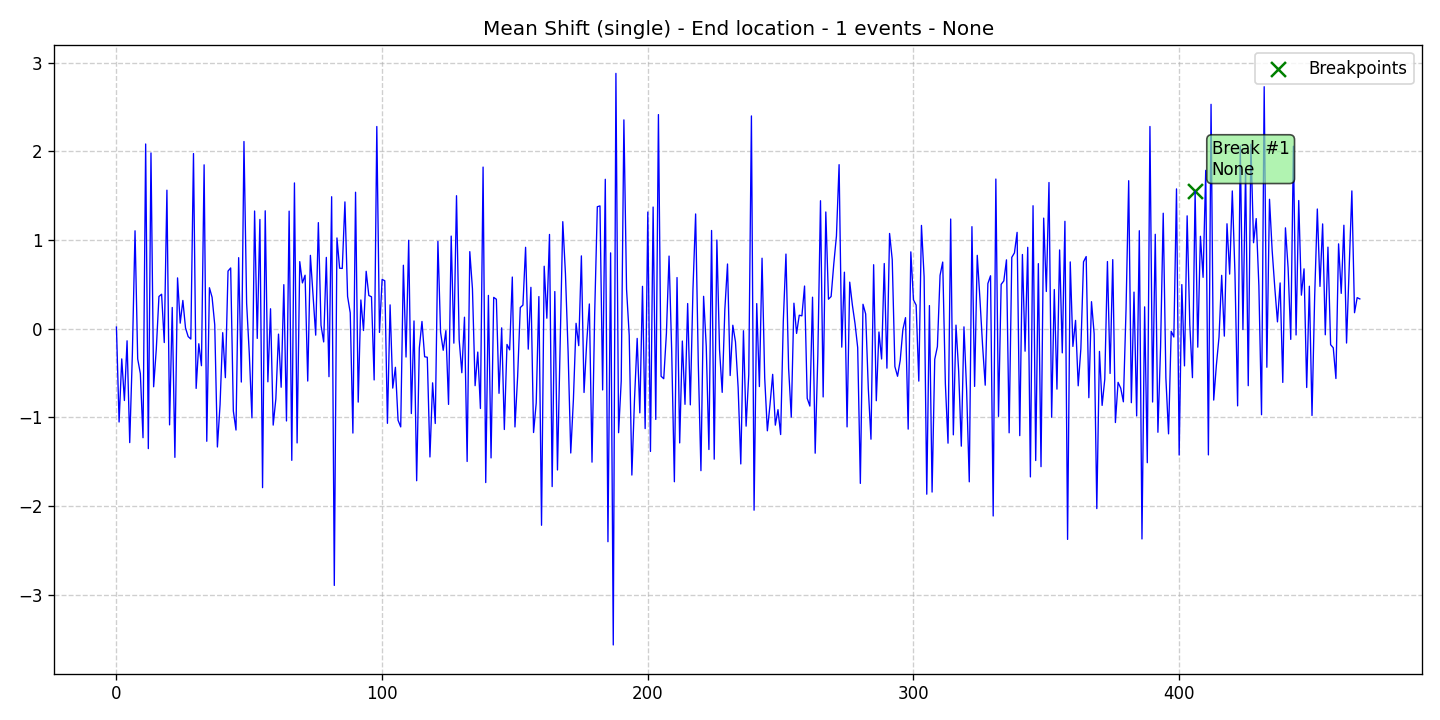

Data behind this chart, as committed beside it:
data, stationary, det_lin_up, det_lin_down, det_quad, det_cubic, det_exp, det_damped, stoc_trend, volatility, single_seas, multiple_seas, point_anom_single, point_anom_multi, collect_anom, context_anom, mean_shift, var_shift, trend_shift, date, is_break, is_anomaly, is_multi, location_beginning
0.0192, 0, 0, 0, 0, 0, 0, 0, 0, 0, 0, 0, 0, 0, 0, 0, 1, 0, 0, 2020-01-01, 0, 0, 0, 0
-1.052, 0, 0, 0, 0, 0, 0, 0, 0, 0, 0, 0, 0, 0, 0, 0, 1, 0, 0, 2020-01-02, 0, 0, 0, 0
-0.3398, 0, 0, 0, 0, 0, 0, 0, 0, 0, 0, 0, 0, 0, 0, 0, 1, 0, 0, 2020-01-03, 0, 0, 0, 0
-0.8095, 0, 0, 0, 0, 0, 0, 0, 0, 0, 0, 0, 0, 0, 0, 0, 1, 0, 0, 2020-01-04, 0, 0, 0, 0
-0.1357, 0, 0, 0, 0, 0, 0, 0, 0, 0, 0, 0, 0, 0, 0, 0, 1, 0, 0, 2020-01-05, 0, 0, 0, 0
-1.284, 0, 0, 0, 0, 0, 0, 0, 0, 0, 0, 0, 0, 0, 0, 0, 1, 0, 0, 2020-01-06, 0, 0, 0, 0
-0.2769, 0, 0, 0, 0, 0, 0, 0, 0, 0, 0, 0, 0, 0, 0, 0, 1, 0, 0, 2020-01-07, 0, 0, 0, 0
1.105, 0, 0, 0, 0, 0, 0, 0, 0, 0, 0, 0, 0, 0, 0, 0, 1, 0, 0, 2020-01-08, 0, 0, 0, 0
-0.3398, 0, 0, 0, 0, 0, 0, 0, 0, 0, 0, 0, 0, 0, 0, 0, 1, 0, 0, 2020-01-09, 0, 0, 0, 0
-0.5054, 0, 0, 0, 0, 0, 0, 0, 0, 0, 0, 0, 0, 0, 0, 0, 1, 0, 0, 2020-01-10, 0, 0, 0, 0
-1.229, 0, 0, 0, 0, 0, 0, 0, 0, 0, 0, 0, 0, 0, 0, 0, 1, 0, 0, 2020-01-11, 0, 0, 0, 0
2.084, 0, 0, 0, 0, 0, 0, 0, 0, 0, 0, 0, 0, 0, 0, 0, 1, 0, 0, 2020-01-12, 0, 0, 0, 0
-1.352, 0, 0, 0, 0, 0, 0, 0, 0, 0, 0, 0, 0, 0, 0, 0, 1, 0, 0, 2020-01-13, 0, 0, 0, 0
1.983, 0, 0, 0, 0, 0, 0, 0, 0, 0, 0, 0, 0, 0, 0, 0, 1, 0, 0, 2020-01-14, 0, 0, 0, 0
-0.6542, 0, 0, 0, 0, 0, 0, 0, 0, 0, 0, 0, 0, 0, 0, 0, 1, 0, 0, 2020-01-15, 0, 0, 0, 0
-0.2304, 0, 0, 0, 0, 0, 0, 0, 0, 0, 0, 0, 0, 0, 0, 0, 1, 0, 0, 2020-01-16, 0, 0, 0, 0
0.364, 0, 0, 0, 0, 0, 0, 0, 0, 0, 0, 0, 0, 0, 0, 0, 1, 0, 0, 2020-01-17, 0, 0, 0, 0
0.3899, 0, 0, 0, 0, 0, 0, 0, 0, 0, 0, 0, 0, 0, 0, 0, 1, 0, 0, 2020-01-18, 0, 0, 0, 0
-0.1554, 0, 0, 0, 0, 0, 0, 0, 0, 0, 0, 0, 0, 0, 0, 0, 1, 0, 0, 2020-01-19, 0, 0, 0, 0
1.563, 0, 0, 0, 0, 0, 0, 0, 0, 0, 0, 0, 0, 0, 0, 0, 1, 0, 0, 2020-01-20, 0, 0, 0, 0
-1.084, 0, 0, 0, 0, 0, 0, 0, 0, 0, 0, 0, 0, 0, 0, 0, 1, 0, 0, 2020-01-21, 0, 0, 0, 0
0.2403, 0, 0, 0, 0, 0, 0, 0, 0, 0, 0, 0, 0, 0, 0, 0, 1, 0, 0, 2020-01-22, 0, 0, 0, 0
-1.45, 0, 0, 0, 0, 0, 0, 0, 0, 0, 0, 0, 0, 0, 0, 0, 1, 0, 0, 2020-01-23, 0, 0, 0, 0
0.574, 0, 0, 0, 0, 0, 0, 0, 0, 0, 0, 0, 0, 0, 0, 0, 1, 0, 0, 2020-01-24, 0, 0, 0, 0
0.06326, 0, 0, 0, 0, 0, 0, 0, 0, 0, 0, 0, 0, 0, 0, 0, 1, 0, 0, 2020-01-25, 0, 0, 0, 0
0.3197, 0, 0, 0, 0, 0, 0, 0, 0, 0, 0, 0, 0, 0, 0, 0, 1, 0, 0, 2020-01-26, 0, 0, 0, 0
0.008936, 0, 0, 0, 0, 0, 0, 0, 0, 0, 0, 0, 0, 0, 0, 0, 1, 0, 0, 2020-01-27, 0, 0, 0, 0
-0.08823, 0, 0, 0, 0, 0, 0, 0, 0, 0, 0, 0, 0, 0, 0, 0, 1, 0, 0, 2020-01-28, 0, 0, 0, 0
-0.1155, 0, 0, 0, 0, 0, 0, 0, 0, 0, 0, 0, 0, 0, 0, 0, 1, 0, 0, 2020-01-29, 0, 0, 0, 0
1.976, 0, 0, 0, 0, 0, 0, 0, 0, 0, 0, 0, 0, 0, 0, 0, 1, 0, 0, 2020-01-30, 0, 0, 0, 0
-0.6728, 0, 0, 0, 0, 0, 0, 0, 0, 0, 0, 0, 0, 0, 0, 0, 1, 0, 0, 2020-01-31, 0, 0, 0, 0
-0.1688, 0, 0, 0, 0, 0, 0, 0, 0, 0, 0, 0, 0, 0, 0, 0, 1, 0, 0, 2020-02-01, 0, 0, 0, 0
-0.4165, 0, 0, 0, 0, 0, 0, 0, 0, 0, 0, 0, 0, 0, 0, 0, 1, 0, 0, 2020-02-02, 0, 0, 0, 0
1.849, 0, 0, 0, 0, 0, 0, 0, 0, 0, 0, 0, 0, 0, 0, 0, 1, 0, 0, 2020-02-03, 0, 0, 0, 0
-1.269, 0, 0, 0, 0, 0, 0, 0, 0, 0, 0, 0, 0, 0, 0, 0, 1, 0, 0, 2020-02-04, 0, 0, 0, 0
0.4628, 0, 0, 0, 0, 0, 0, 0, 0, 0, 0, 0, 0, 0, 0, 0, 1, 0, 0, 2020-02-05, 0, 0, 0, 0
0.3554, 0, 0, 0, 0, 0, 0, 0, 0, 0, 0, 0, 0, 0, 0, 0, 1, 0, 0, 2020-02-06, 0, 0, 0, 0
0.04475, 0, 0, 0, 0, 0, 0, 0, 0, 0, 0, 0, 0, 0, 0, 0, 1, 0, 0, 2020-02-07, 0, 0, 0, 0
-1.333, 0, 0, 0, 0, 0, 0, 0, 0, 0, 0, 0, 0, 0, 0, 0, 1, 0, 0, 2020-02-08, 0, 0, 0, 0
-0.857, 0, 0, 0, 0, 0, 0, 0, 0, 0, 0, 0, 0, 0, 0, 0, 1, 0, 0, 2020-02-09, 0, 0, 0, 0
-0.04378, 0, 0, 0, 0, 0, 0, 0, 0, 0, 0, 0, 0, 0, 0, 0, 1, 0, 0, 2020-02-10, 0, 0, 0, 0
-0.5514, 0, 0, 0, 0, 0, 0, 0, 0, 0, 0, 0, 0, 0, 0, 0, 1, 0, 0, 2020-02-11, 0, 0, 0, 0
0.6508, 0, 0, 0, 0, 0, 0, 0, 0, 0, 0, 0, 0, 0, 0, 0, 1, 0, 0, 2020-02-12, 0, 0, 0, 0
0.686, 0, 0, 0, 0, 0, 0, 0, 0, 0, 0, 0, 0, 0, 0, 0, 1, 0, 0, 2020-02-13, 0, 0, 0, 0
-0.9273, 0, 0, 0, 0, 0, 0, 0, 0, 0, 0, 0, 0, 0, 0, 0, 1, 0, 0, 2020-02-14, 0, 0, 0, 0
-1.142, 0, 0, 0, 0, 0, 0, 0, 0, 0, 0, 0, 0, 0, 0, 0, 1, 0, 0, 2020-02-15, 0, 0, 0, 0
0.8021, 0, 0, 0, 0, 0, 0, 0, 0, 0, 0, 0, 0, 0, 0, 0, 1, 0, 0, 2020-02-16, 0, 0, 0, 0
-0.601, 0, 0, 0, 0, 0, 0, 0, 0, 0, 0, 0, 0, 0, 0, 0, 1, 0, 0, 2020-02-17, 0, 0, 0, 0
2.112, 0, 0, 0, 0, 0, 0, 0, 0, 0, 0, 0, 0, 0, 0, 0, 1, 0, 0, 2020-02-18, 0, 0, 0, 0
0.2886, 0, 0, 0, 0, 0, 0, 0, 0, 0, 0, 0, 0, 0, 0, 0, 1, 0, 0, 2020-02-19, 0, 0, 0, 0
-0.2794, 0, 0, 0, 0, 0, 0, 0, 0, 0, 0, 0, 0, 0, 0, 0, 1, 0, 0, 2020-02-20, 0, 0, 0, 0
-1.005, 0, 0, 0, 0, 0, 0, 0, 0, 0, 0, 0, 0, 0, 0, 0, 1, 0, 0, 2020-02-21, 0, 0, 0, 0
1.328, 0, 0, 0, 0, 0, 0, 0, 0, 0, 0, 0, 0, 0, 0, 0, 1, 0, 0, 2020-02-22, 0, 0, 0, 0
-0.1086, 0, 0, 0, 0, 0, 0, 0, 0, 0, 0, 0, 0, 0, 0, 0, 1, 0, 0, 2020-02-23, 0, 0, 0, 0
1.233, 0, 0, 0, 0, 0, 0, 0, 0, 0, 0, 0, 0, 0, 0, 0, 1, 0, 0, 2020-02-24, 0, 0, 0, 0
-1.792, 0, 0, 0, 0, 0, 0, 0, 0, 0, 0, 0, 0, 0, 0, 0, 1, 0, 0, 2020-02-25, 0, 0, 0, 0
1.331, 0, 0, 0, 0, 0, 0, 0, 0, 0, 0, 0, 0, 0, 0, 0, 1, 0, 0, 2020-02-26, 0, 0, 0, 0
-0.5983, 0, 0, 0, 0, 0, 0, 0, 0, 0, 0, 0, 0, 0, 0, 0, 1, 0, 0, 2020-02-27, 0, 0, 0, 0
0.2258, 0, 0, 0, 0, 0, 0, 0, 0, 0, 0, 0, 0, 0, 0, 0, 1, 0, 0, 2020-02-28, 0, 0, 0, 0
-1.087, 0, 0, 0, 0, 0, 0, 0, 0, 0, 0, 0, 0, 0, 0, 0, 1, 0, 0, 2020-02-29, 0, 0, 0, 0
... 409 more rows
